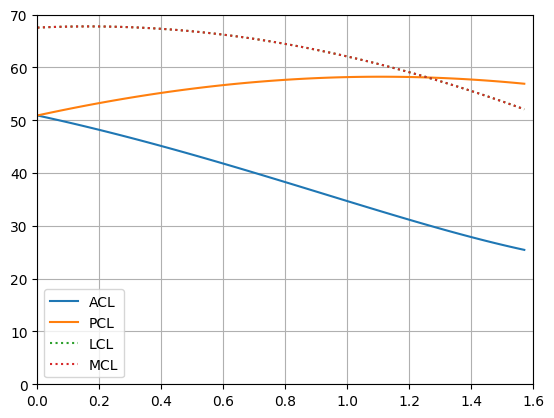

The matplotlib source for this figure:
#from sympy import symbols, cos, sin, Matrix, pi, sqrt, eye, zeros, simplify
import sympy as sp
import numpy as np
import matplotlib.pyplot as plt
from mpl_toolkits.mplot3d import Axes3D
plt.rcParams['font.family'] = 'Times New Roman'


## Defining homogeneous matrix for ball joint model [LM2025]
# Defining variables
theta = sp.symbols('theta')
phi = sp.symbols('phi')
w = sp.symbols('w')
d = sp.symbols('d')
h = sp.symbols('h')
# x, y, z = symbols('x y z')

# Rotation vector R_y(theta) * R_z(phi)
R = sp.Matrix([
    [sp.cos(theta) * sp.cos(phi), -sp.cos(theta) * sp.sin(phi), sp.sin(theta)],
    [sp.sin(phi), sp.cos(phi), 0],
    [-sp.sin(theta) * sp.cos(phi), sp.sin(theta) * sp.sin(phi), sp.cos(theta)]
])

# translation vector
t = sp.Matrix([0, 0, 0])

# homogeneous matrix
T = R.row_join(t)
T = T.col_join(sp.Matrix([[0, 0, 0, 1]]))


#Ligament definitions
#Local coordinates
#Cruciate ligaments
p_acl_f = sp.Matrix([-d/2, 0,  0])
p_acl_t = sp.Matrix([ d/2, 0, -h])
p_pcl_f = sp.Matrix([ d/2, 0,  0])
p_pcl_t = sp.Matrix([-d/2, 0, -h])

#Collateral ligaments
p_lcl_f = sp.Matrix([12, 33,  35])
p_lcl_t = sp.Matrix([-5, 40,  -30])
p_mcl_f = sp.Matrix([12, -33,  35])
p_mcl_t = sp.Matrix([-5, -40,  -30])


p_acl_f_hg = p_acl_f.col_join(sp.Matrix([1]))
p_acl_t_hg = p_acl_t.col_join(sp.Matrix([1]))
p_pcl_f_hg = p_pcl_f.col_join(sp.Matrix([1]))
p_pcl_t_hg = p_pcl_t.col_join(sp.Matrix([1]))

p_lcl_f_hg = p_lcl_f.col_join(sp.Matrix([1]))
p_lcl_t_hg = p_lcl_t.col_join(sp.Matrix([1]))
p_mcl_f_hg = p_mcl_f.col_join(sp.Matrix([1]))
p_mcl_t_hg = p_mcl_t.col_join(sp.Matrix([1]))


P_ACL_matrix = sp.Matrix([p_acl_f_hg]).row_join(sp.Matrix([p_acl_t_hg])).row_join(sp.Matrix([p_pcl_f_hg]).row_join(sp.Matrix([p_pcl_t_hg])))
P_LCL_matrix = sp.Matrix([p_lcl_f_hg]).row_join(sp.Matrix([p_lcl_t_hg])).row_join(sp.Matrix([p_lcl_f_hg]).row_join(sp.Matrix([p_lcl_t_hg])))


#global coordinates
p_acl_t_hg = T*p_acl_t_hg
p_pcl_t_hg = T*p_pcl_t_hg
p_lcl_t_hg = T*p_lcl_t_hg
p_mcl_t_hg = T*p_mcl_t_hg


#Ligament vector computation
v_acl = p_acl_t_hg - p_acl_f_hg
v_pcl = p_pcl_t_hg - p_pcl_f_hg

v_lcl = p_lcl_t_hg - p_lcl_f_hg
v_mcl = p_mcl_t_hg - p_mcl_f_hg

L_acl = v_acl.norm()
L_pcl = v_pcl.norm()
L_lcl = v_lcl.norm()
L_mcl = v_mcl.norm()


#Plot ligament length
ligament_list = []
ligament_list.append(v_acl)
ligament_list.append(v_pcl)
ligament_list.append(v_lcl)
ligament_list.append(v_mcl)

# theta -> norm calculation
theta_vals = np.linspace(0.0001, 1.0/2.0 *np.pi, 100)

norm_list = []
norm_list.append(L_acl)
norm_list.append(L_pcl)
norm_list.append(L_lcl)
norm_list.append(L_mcl)

names_list = []
names_list.append('ACL')
names_list.append('PCL')
names_list.append('LCL')
names_list.append('MCL')

norm_vals_list = []
for i_num in range(len(ligament_list)):
    #norm_vals = [norm_list[i_num].subs({d: 20, h: 25, theta: val, phi: 0.0}).evalf() for val in theta_vals]
    norm_vals = [norm_list[i_num].subs({d: 36, h: 36, theta: val, phi: 0.0}).evalf() for val in theta_vals]
    norm_vals_list.append(norm_vals)

# graph plot
for i_num in range(len(ligament_list)):
    style = '-' if i_num < 2 else 'dotted'  # 0,1 → solid ('-'), 2,3 → dashed ('--')
    #plt.plot(theta_vals, norm_vals_list[i_num], label=f'#{i_num}')
    plt.plot(theta_vals, norm_vals_list[i_num], label=f'{names_list[i_num]}', linestyle=style)

#plt.title('Norm of the vector y as a function of theta')
# plt.xlabel(r'$\theta~\left[\mathrm{rad} \right]$')
# plt.ylabel(r'$\mathrm{Ligament\ length\ [mm]}$')
plt.grid()
plt.legend()

plt.xlim(left=0, right=1.6)
plt.ylim(bottom=0, top=70)

plt.show()
